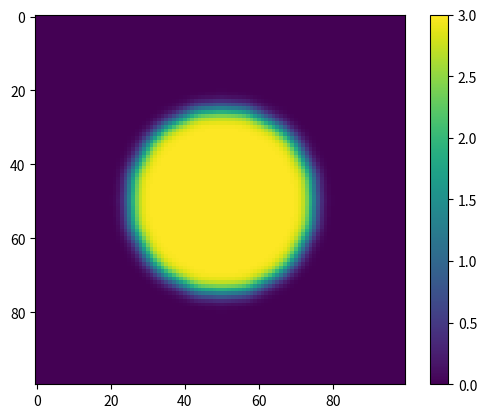

Recreate this plot in Python.
# -*- coding: utf-8 -*-
"""
Created on Sat Oct 18 12:01:47 2025

[redacted]
"""

#Creating circle

import numpy as np
import matplotlib.pyplot as plt
from scipy import ndimage

#generating a mask centered at 50,50
center = np.array([50,50])
x = np.meshgrid(np.arange(100),np.arange(100))
circle_mask =  (x[0] - center[0])**2 + (x[1] - center[0])**2 <= 25 **2

#generating a circle
circle = np.zeros((100,100))
signif_point = np.where(circle_mask)
circle[signif_point] = 3
circle = ndimage.gaussian_filter(circle,2)
plt.figure()
plt.imshow(circle)
plt.colorbar()

